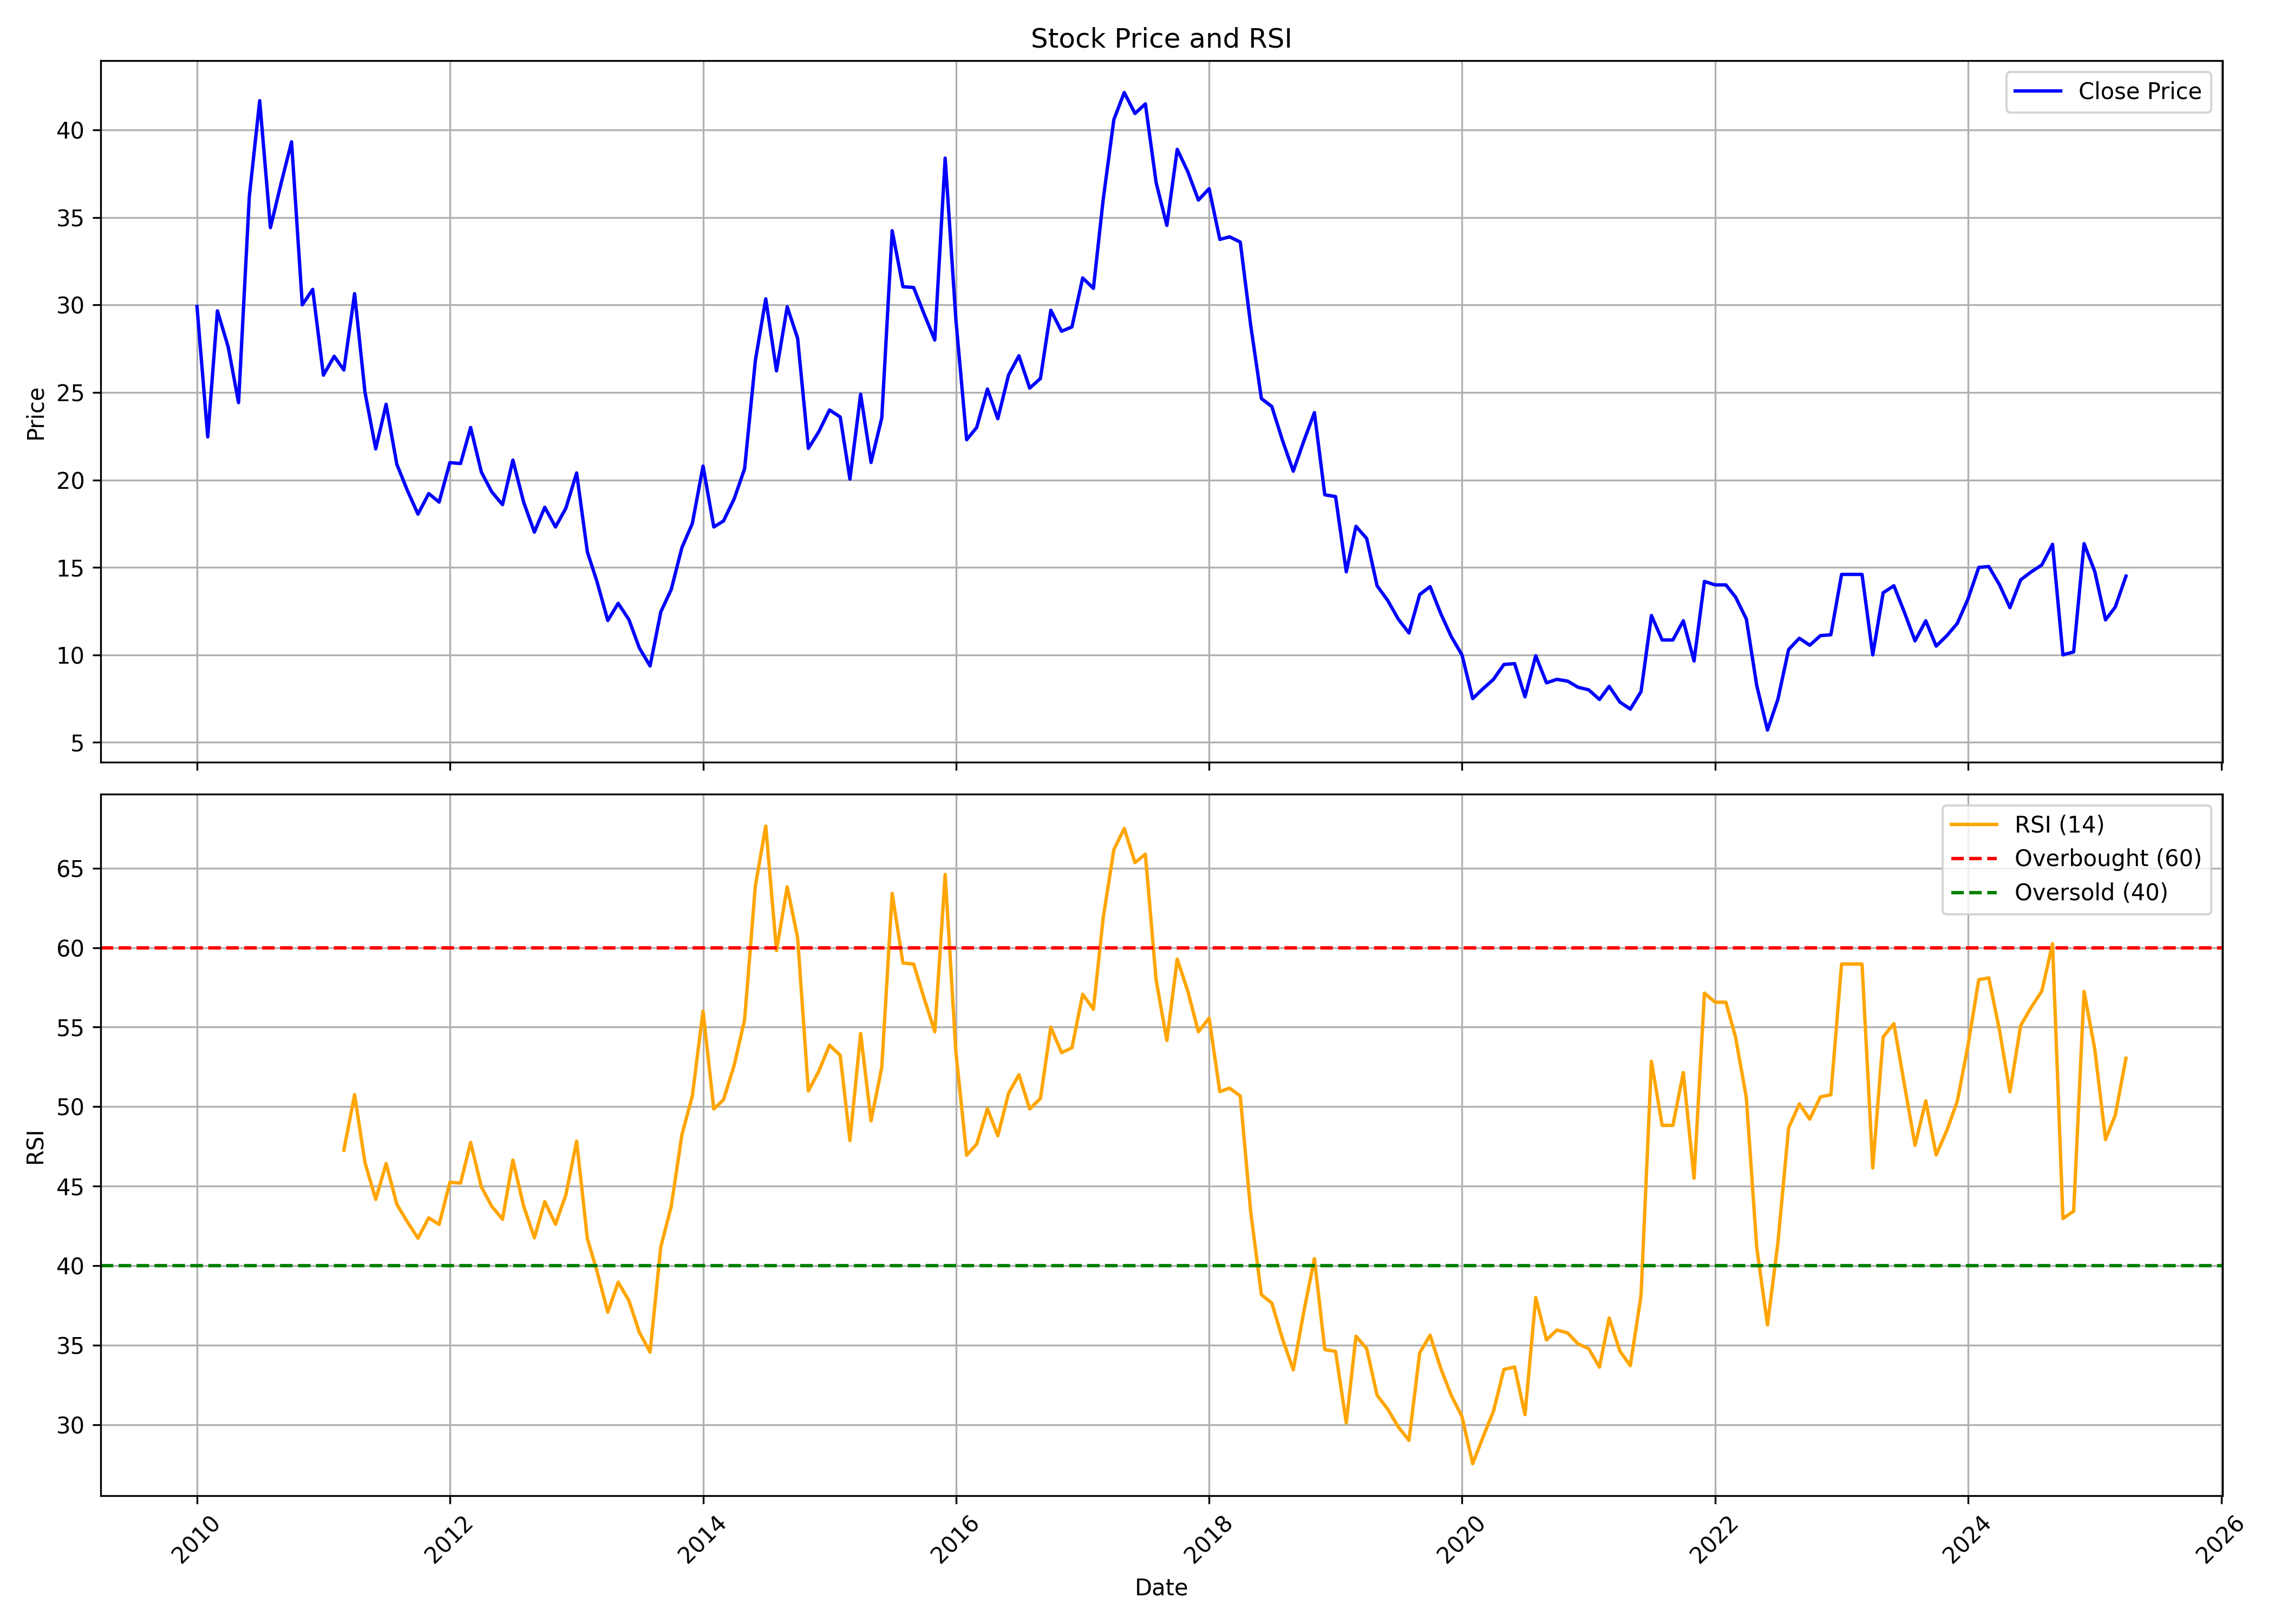

Source data for this figure (header and first rows):
, Unnamed: 0, date, symbol, open, high, low, close, volume, rsi
0, 0, 2010-01-01, EUROTEXIND, 24.91, 35.8, 24.37, 29.91, 18767, 
1, 1, 2010-02-01, EUROTEXIND, 26.28, 27.07, 19.91, 22.46, 10750, 
2, 2, 2010-03-01, EUROTEXIND, 22.46, 32.17, 21.92, 29.67, 33195, 
3, 3, 2010-04-01, EUROTEXIND, 29.67, 34.23, 25.55, 27.61, 27195, 
4, 4, 2010-05-01, EUROTEXIND, 26.04, 29.37, 19.91, 24.42, 52118, 
5, 5, 2010-06-01, EUROTEXIND, 27.02, 38.94, 23.29, 36.19, 218117, 
6, 6, 2010-07-01, EUROTEXIND, 36.19, 44.13, 29.23, 41.68, 428902, 
7, 7, 2010-08-01, EUROTEXIND, 40.31, 43.15, 29.42, 34.42, 328848, 
8, 8, 2010-09-01, EUROTEXIND, 34.18, 46.93, 33.35, 36.97, 1683514, 
9, 9, 2010-10-01, EUROTEXIND, 36.98, 41.68, 36.29, 39.33, 284133, 
10, 10, 2010-11-01, EUROTEXIND, 40.21, 42.17, 25.79, 30.01, 82367, 
11, 11, 2010-12-01, EUROTEXIND, 30.16, 34.23, 26.48, 30.89, 25669, 
12, 12, 2011-01-01, EUROTEXIND, 31.38, 35.65, 25.84, 25.99, 37968, 
13, 13, 2011-02-01, EUROTEXIND, 25.45, 32.27, 23.64, 27.07, 49314, 
14, 14, 2011-03-01, EUROTEXIND, 24.52, 29.08, 23.54, 26.28, 21633, 47.26
15, 15, 2011-04-01, EUROTEXIND, 25.25, 33.3, 25.25, 30.65, 29858, 50.75
16, 16, 2011-05-01, EUROTEXIND, 30.8, 32.12, 21.14, 25.01, 23515, 46.47
17, 17, 2011-06-01, EUROTEXIND, 22.66, 27.27, 20.6, 21.77, 17740, 44.17
18, 18, 2011-07-01, EUROTEXIND, 20.65, 27.22, 20.6, 24.32, 40564, 46.42
19, 19, 2011-08-01, EUROTEXIND, 23.54, 26.48, 17.02, 20.89, 19220, 43.86
20, 20, 2011-09-01, EUROTEXIND, 20.89, 22.41, 17.56, 19.37, 19025, 42.73
21, 21, 2011-10-01, EUROTEXIND, 19.13, 20.15, 16.72, 18.05, 17563, 41.73
22, 22, 2011-11-01, EUROTEXIND, 17.21, 23.49, 17.21, 19.22, 23743, 43.01
23, 23, 2011-12-01, EUROTEXIND, 19.96, 20.99, 17.02, 18.73, 9223, 42.59
24, 24, 2012-01-01, EUROTEXIND, 18.73, 22.07, 17.9, 20.99, 9982, 45.24
25, 25, 2012-02-01, EUROTEXIND, 19.66, 24.91, 18.39, 20.94, 22758, 45.19
26, 26, 2012-03-01, EUROTEXIND, 20.11, 24.76, 18.63, 23, 45917, 47.75
27, 27, 2012-04-01, EUROTEXIND, 22.66, 24.13, 19.66, 20.45, 7115, 44.95
28, 28, 2012-05-01, EUROTEXIND, 20.4, 21.43, 17.65, 19.32, 22481, 43.74
29, 29, 2012-06-01, EUROTEXIND, 19.27, 20.74, 17.26, 18.59, 20331, 42.92
30, 30, 2012-07-01, EUROTEXIND, 17.65, 22.41, 17.65, 21.14, 27288, 46.64
31, 31, 2012-08-01, EUROTEXIND, 21.28, 22.51, 16.82, 18.73, 37869, 43.75
32, 32, 2012-09-01, EUROTEXIND, 18.73, 19.22, 15.59, 17.02, 41620, 41.75
33, 33, 2012-10-01, EUROTEXIND, 16.97, 19.52, 15.69, 18.44, 33139, 44.03
34, 34, 2012-11-01, EUROTEXIND, 18.44, 19.12, 16.97, 17.31, 26878, 42.61
35, 35, 2012-12-01, EUROTEXIND, 17.31, 22.17, 15.79, 18.39, 38410, 44.45
36, 36, 2013-01-01, EUROTEXIND, 18.83, 21.92, 18.63, 20.4, 29066, 47.83
37, 37, 2013-02-01, EUROTEXIND, 20.35, 21.09, 15.5, 15.89, 19928, 41.71
38, 38, 2013-03-01, EUROTEXIND, 15.2, 18.93, 12.31, 14.17, 19691, 39.63
39, 39, 2013-04-01, EUROTEXIND, 15.2, 15.2, 10.84, 11.97, 1651, 37.07
40, 40, 2013-05-01, EUROTEXIND, 11.97, 12.95, 11.77, 12.95, 9929, 38.96
41, 41, 2013-06-01, EUROTEXIND, 12.95, 12.95, 11.92, 12.01, 702, 37.8
42, 42, 2013-07-01, EUROTEXIND, 11.43, 12.26, 10.4, 10.4, 3608, 35.81
43, 43, 2013-08-01, EUROTEXIND, 10.79, 10.79, 8.925, 9.366, 155, 34.56
44, 44, 2013-09-01, EUROTEXIND, 9.808, 12.75, 9.808, 12.46, 4099, 41.18
45, 45, 2013-10-01, EUROTEXIND, 12.46, 15.1, 11.87, 13.73, 1152, 43.71
46, 46, 2013-11-01, EUROTEXIND, 14.42, 18.39, 13.93, 16.13, 4688, 48.24
47, 47, 2013-12-01, EUROTEXIND, 16.13, 17.75, 16.13, 17.51, 2405, 50.67
48, 48, 2014-01-01, EUROTEXIND, 17.51, 24.32, 17.51, 20.79, 28837, 56.01
49, 49, 2014-02-01, EUROTEXIND, 21.33, 22.8, 17.26, 17.31, 31389, 49.85
50, 50, 2014-03-01, EUROTEXIND, 17.46, 18.54, 15.35, 17.65, 12634, 50.43
51, 51, 2014-04-01, EUROTEXIND, 17.65, 20.69, 17.26, 18.93, 9322, 52.62
52, 52, 2014-05-01, EUROTEXIND, 18.93, 24.47, 16.67, 20.65, 66044, 55.47
53, 53, 2014-06-01, EUROTEXIND, 20.65, 28.1, 20.65, 26.82, 121489, 63.89
54, 54, 2014-07-01, EUROTEXIND, 27.9, 36.09, 23.59, 30.35, 82027, 67.65
55, 55, 2014-08-01, EUROTEXIND, 30.35, 30.55, 23.29, 26.24, 35101, 59.82
56, 56, 2014-09-01, EUROTEXIND, 26.3, 35.85, 26.0, 29.9, 54117, 63.83
57, 57, 2014-10-01, EUROTEXIND, 29.65, 30.0, 26.25, 28.1, 20019, 60.63
58, 58, 2014-11-01, EUROTEXIND, 27.1, 30.9, 20.35, 21.8, 48372, 50.99
59, 59, 2014-12-01, EUROTEXIND, 21.8, 23.95, 21.0, 22.75, 11471, 52.22
... 124 more rows
